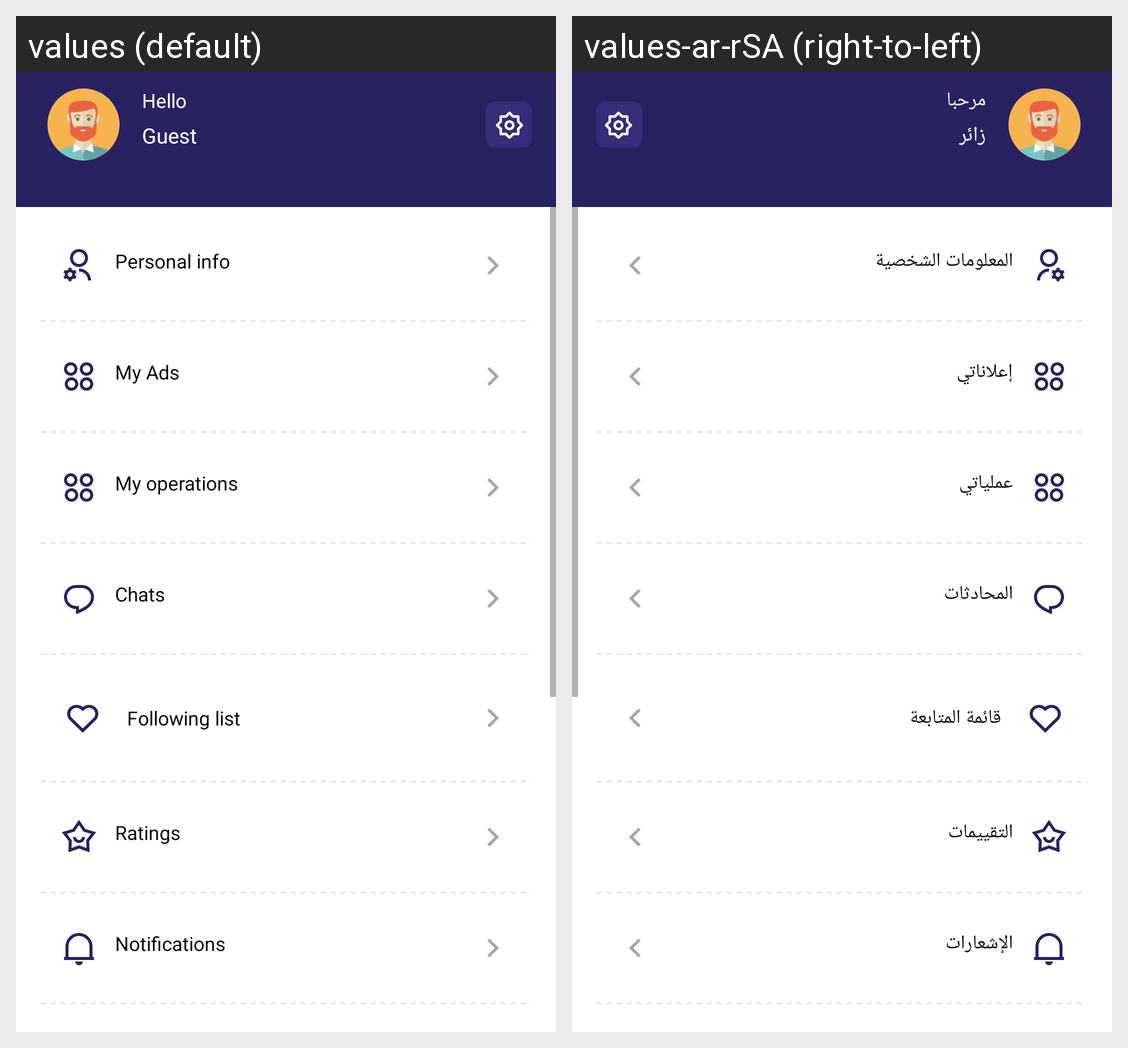

The same Android screen rendered under two of its app's locales, left to right. List the strings drawn on it with the default value and each locale's translation.
Android screen res/layout/fragment_profile.xml rendered under 2 locales, left to right: values (default), values-ar-rSA (right-to-left). Device: Nexus 5 (rendered at 1080×1920; each locale shown at half size, 540×960, under a caption strip naming it); theme Theme.Badel.
Strings drawn on this screen, with the default value and each locale's value (text and hints the layout hard-codes, and strings that could not be matched under every locale, appear in the picture but are not listed):

hello
  values: Hello
  values-ar-rSA: مرحبا

hello_guest
  values: Guest
  values-ar-rSA: زائر

personal_info
  values: Personal info
  values-ar-rSA: المعلومات الشخصية

my_ads
  values: My Ads
  values-ar-rSA: إعلاناتي

my_operations
  values: My operations
  values-ar-rSA: عملياتي

chats
  values: Chats
  values-ar-rSA: المحادثات

following_list
  values: Following list
  values-ar-rSA: قائمة المتابعة

ratings
  values: Ratings
  values-ar-rSA: التقييمات

notifications
  values: Notifications
  values-ar-rSA: الإشعارات
